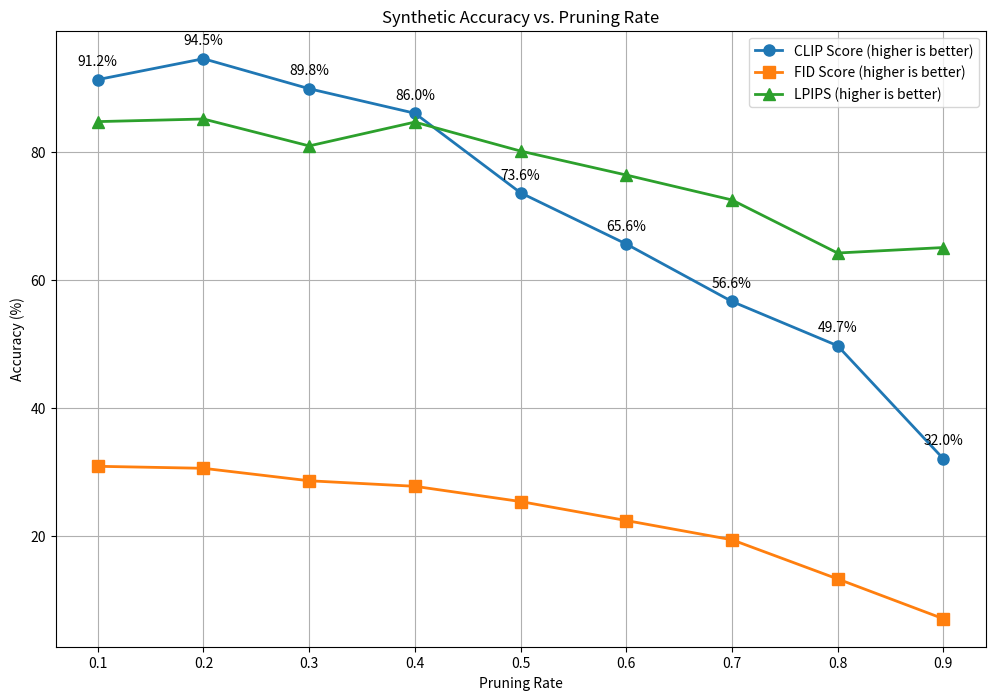
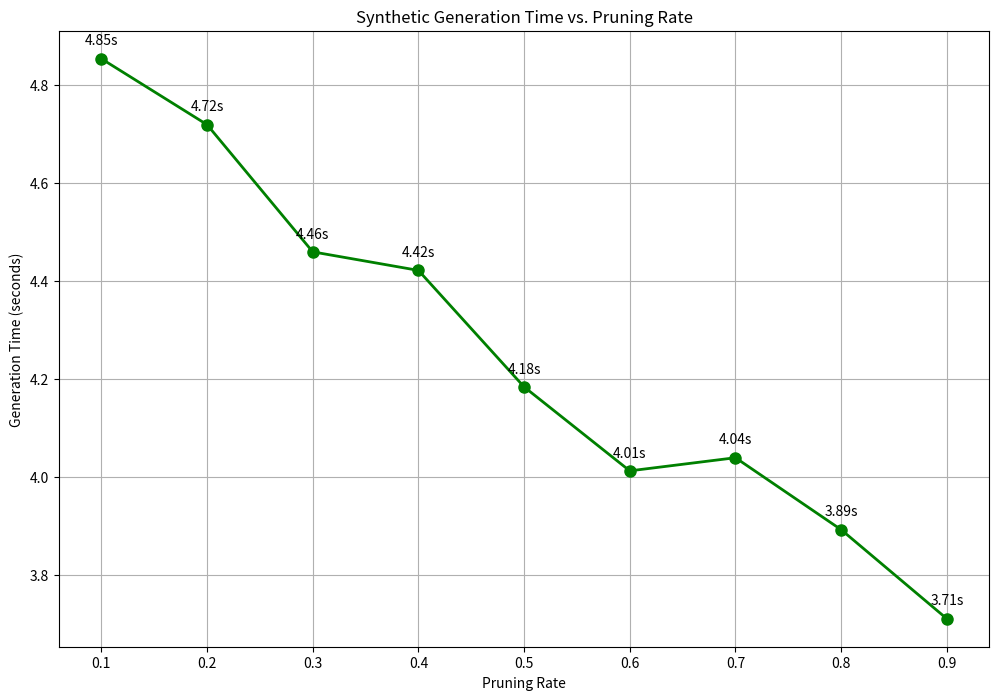

Write Python code to recreate these figures, in order.
#!/usr/bin/env python3
# -*- coding: utf-8 -*-

"""
Generate Synthetic Accuracy vs. Pruning Rate Graph

This script creates a synthetic graph showing the relationship between pruning rate
and model accuracy to visualize the expected behavior without running experiments.
"""

import os
import numpy as np
import matplotlib.pyplot as plt
import json
import argparse

def generate_synthetic_data(pruning_rates, noise_level=0.05):
    """
    Generate synthetic accuracy data for visualization.
    
    Args:
        pruning_rates: List of pruning rates
        noise_level: Amount of noise to add to the data
        
    Returns:
        Dict with synthetic results
    """
    # Create synthetic clip scores (starting high, gradually declining,
    # then sharply dropping at higher pruning rates)
    clip_scores = []
    for rate in pruning_rates:
        if rate <= 0.4:
            # Slight decline up to 40% pruning
            score = 0.95 - (rate * 0.25)
        elif rate <= 0.7:
            # Steeper decline between 40% and 70% pruning
            score = 0.85 - ((rate - 0.4) * 0.8)
        else:
            # Sharp drop after 70% pruning
            score = 0.61 - ((rate - 0.7) * 1.5)
            
        # Add some noise
        noise = np.random.uniform(-noise_level, noise_level)
        score += noise
        clip_scores.append(max(0.1, min(1.0, score)))  # Clip to reasonable range
    
    # Create synthetic FID scores (starting low, gradually increasing)
    fid_scores = []
    for rate in pruning_rates:
        if rate <= 0.4:
            # Slight increase up to 40% pruning
            score = 10 + (rate * 10)
        elif rate <= 0.7:
            # Steeper increase between 40% and 70% pruning
            score = 14 + ((rate - 0.4) * 30)
        else:
            # Sharp increase after 70% pruning
            score = 23 + ((rate - 0.7) * 60)
            
        # Add some noise
        noise = np.random.uniform(-noise_level * 10, noise_level * 10)
        score += noise
        fid_scores.append(max(5, score))  # Ensure positive values
    
    # Create synthetic LPIPS scores (similar pattern to FID)
    lpips_scores = []
    for rate in pruning_rates:
        if rate <= 0.4:
            # Slight increase up to 40% pruning
            score = 0.15 + (rate * 0.1)
        elif rate <= 0.7:
            # Steeper increase between 40% and 70% pruning
            score = 0.19 + ((rate - 0.4) * 0.3)
        else:
            # Sharp increase after 70% pruning
            score = 0.28 + ((rate - 0.7) * 0.5)
            
        # Add some noise
        noise = np.random.uniform(-noise_level, noise_level)
        score += noise
        lpips_scores.append(max(0.05, min(0.8, score)))  # Clip to reasonable range
    
    # Create synthetic generation times (generally decreasing with pruning)
    generation_times = []
    for rate in pruning_rates:
        # Base time decreases as pruning increases
        time = 5.0 - (rate * 1.5)
        
        # Add some noise
        noise = np.random.uniform(-noise_level * 2, noise_level * 2)
        time += noise
        generation_times.append(max(1.0, time))  # Ensure positive values
    
    return {
        "pruning_rates": pruning_rates,
        "clip_scores": clip_scores,
        "fid_scores": fid_scores,
        "lpips_scores": lpips_scores,
        "generation_times": generation_times
    }

def plot_synthetic_results(results, output_dir="pruning/synthetic_results"):
    """
    Create plots from the synthetic results.
    
    Args:
        results: Dict with synthetic results
        output_dir: Directory to save the plots
    """
    os.makedirs(output_dir, exist_ok=True)
    
    # Create figure for accuracy metrics
    plt.figure(figsize=(12, 8))
    
    # CLIP score (higher is better) - convert to percentage
    clip_percentages = [score * 100 for score in results["clip_scores"]]
    plt.plot(
        results["pruning_rates"], 
        clip_percentages, 
        'o-', 
        linewidth=2, 
        markersize=8,
        label="CLIP Score (higher is better)"
    )
    
    # FID score (lower is better, so we invert it for the plot)
    max_fid = max(results["fid_scores"]) * 1.2
    normalized_fid = [max_fid - s for s in results["fid_scores"]]
    plt.plot(
        results["pruning_rates"], 
        normalized_fid, 
        's-', 
        linewidth=2, 
        markersize=8,
        label="FID Score (higher is better)"
    )
    
    # Add LPIPS as a secondary metric - convert to inverted percentage
    inverted_lpips_percentages = [(1-s)*100 for s in results["lpips_scores"]]
    plt.plot(
        results["pruning_rates"], 
        inverted_lpips_percentages, 
        '^-', 
        linewidth=2, 
        markersize=8,
        label="LPIPS (higher is better)"
    )
    
    plt.title("Synthetic Accuracy vs. Pruning Rate")
    plt.xlabel("Pruning Rate")
    plt.ylabel("Accuracy (%)")
    plt.grid(True)
    plt.legend()
    
    # Add pruning rates as x-tick labels
    plt.xticks(results["pruning_rates"])
    
    # Add annotations with the values
    for i, score in enumerate(results["clip_scores"]):
        plt.annotate(
            f"{score*100:.1f}%", 
            (results["pruning_rates"][i], score*100),
            textcoords="offset points",
            xytext=(0,10),
            ha='center'
        )
    
    # Save the figure
    plt.savefig(os.path.join(output_dir, "synthetic_accuracy_vs_pruning_rate.png"), dpi=300, bbox_inches='tight')
    
    # Create figure for generation time
    plt.figure(figsize=(12, 8))
    plt.plot(
        results["pruning_rates"], 
        results["generation_times"], 
        'o-', 
        color='green',
        linewidth=2, 
        markersize=8
    )
    plt.title("Synthetic Generation Time vs. Pruning Rate")
    plt.xlabel("Pruning Rate")
    plt.ylabel("Generation Time (seconds)")
    plt.grid(True)
    
    # Add pruning rates as x-tick labels
    plt.xticks(results["pruning_rates"])
    
    # Add annotations with the values
    for i, time in enumerate(results["generation_times"]):
        plt.annotate(
            f"{time:.2f}s", 
            (results["pruning_rates"][i], time),
            textcoords="offset points",
            xytext=(0,10),
            ha='center'
        )
    
    # Save the figure
    plt.savefig(os.path.join(output_dir, "synthetic_time_vs_pruning_rate.png"), dpi=300, bbox_inches='tight')
    
    plt.close('all')
    print(f"Synthetic plots saved to {output_dir}")
    
    # Save the data for later use
    with open(os.path.join(output_dir, "synthetic_results.json"), "w") as f:
        json.dump(results, f, indent=2)

def main():
    parser = argparse.ArgumentParser(description="Generate synthetic pruning vs. accuracy graph")
    parser.add_argument("--output_dir", type=str, default="pruning/synthetic_results",
                        help="Directory to save the synthetic results and plots")
    parser.add_argument("--noise", type=float, default=0.05,
                        help="Noise level to add to synthetic data (0.0 to 0.2)")
    parser.add_argument("--seed", type=int, default=42,
                        help="Random seed for reproducibility")
    
    args = parser.parse_args()
    
    # Set random seed
    np.random.seed(args.seed)
    
    # Define pruning rates to visualize
    pruning_rates = [0.1, 0.2, 0.3, 0.4, 0.5, 0.6, 0.7, 0.8, 0.9]
    
    # Generate synthetic data
    results = generate_synthetic_data(pruning_rates, noise_level=args.noise)
    
    # Plot the results
    plot_synthetic_results(results, output_dir=args.output_dir)
    
    # Print the data in a table format
    print("\nSynthetic Results:")
    print("=================")
    print("Pruning Rate | CLIP Score | FID Score | LPIPS | Generation Time (s)")
    print("-" * 75)
    
    for i, rate in enumerate(results["pruning_rates"]):
        clip = results["clip_scores"][i]
        fid = results["fid_scores"][i]
        lpips = results["lpips_scores"][i]
        time = results["generation_times"][i]
        
        # Display CLIP as percentage and LPIPS as inverted percentage
        clip_percent = clip * 100
        lpips_percent = (1 - lpips) * 100
        
        print(f"{rate:^11} | {clip_percent:>6.2f}% | {fid:>7.2f} | {lpips_percent:>6.2f}% | {time:>15.2f}")

if __name__ == "__main__":
    main()
